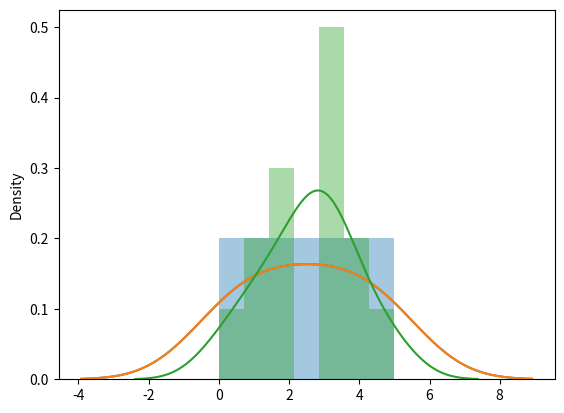

This figure's Python source:
# 
# * Python Seaborn Matplotlib

#%%
import numpy as np 
import matplotlib.pyplot as plt
import seaborn as sns

sns.distplot([0, 1, 2, 3, 4, 5])
plt.show()


# %%
sns.distplot([0, 1, 2, 3, 4, 5], hist=False)
plt.show()

# %%
sns.distplot([0, 1, 2, 3, 4, 5, 3, 4, 2, 3, 3, 2 ,3, 1])
plt.show()
# %%
